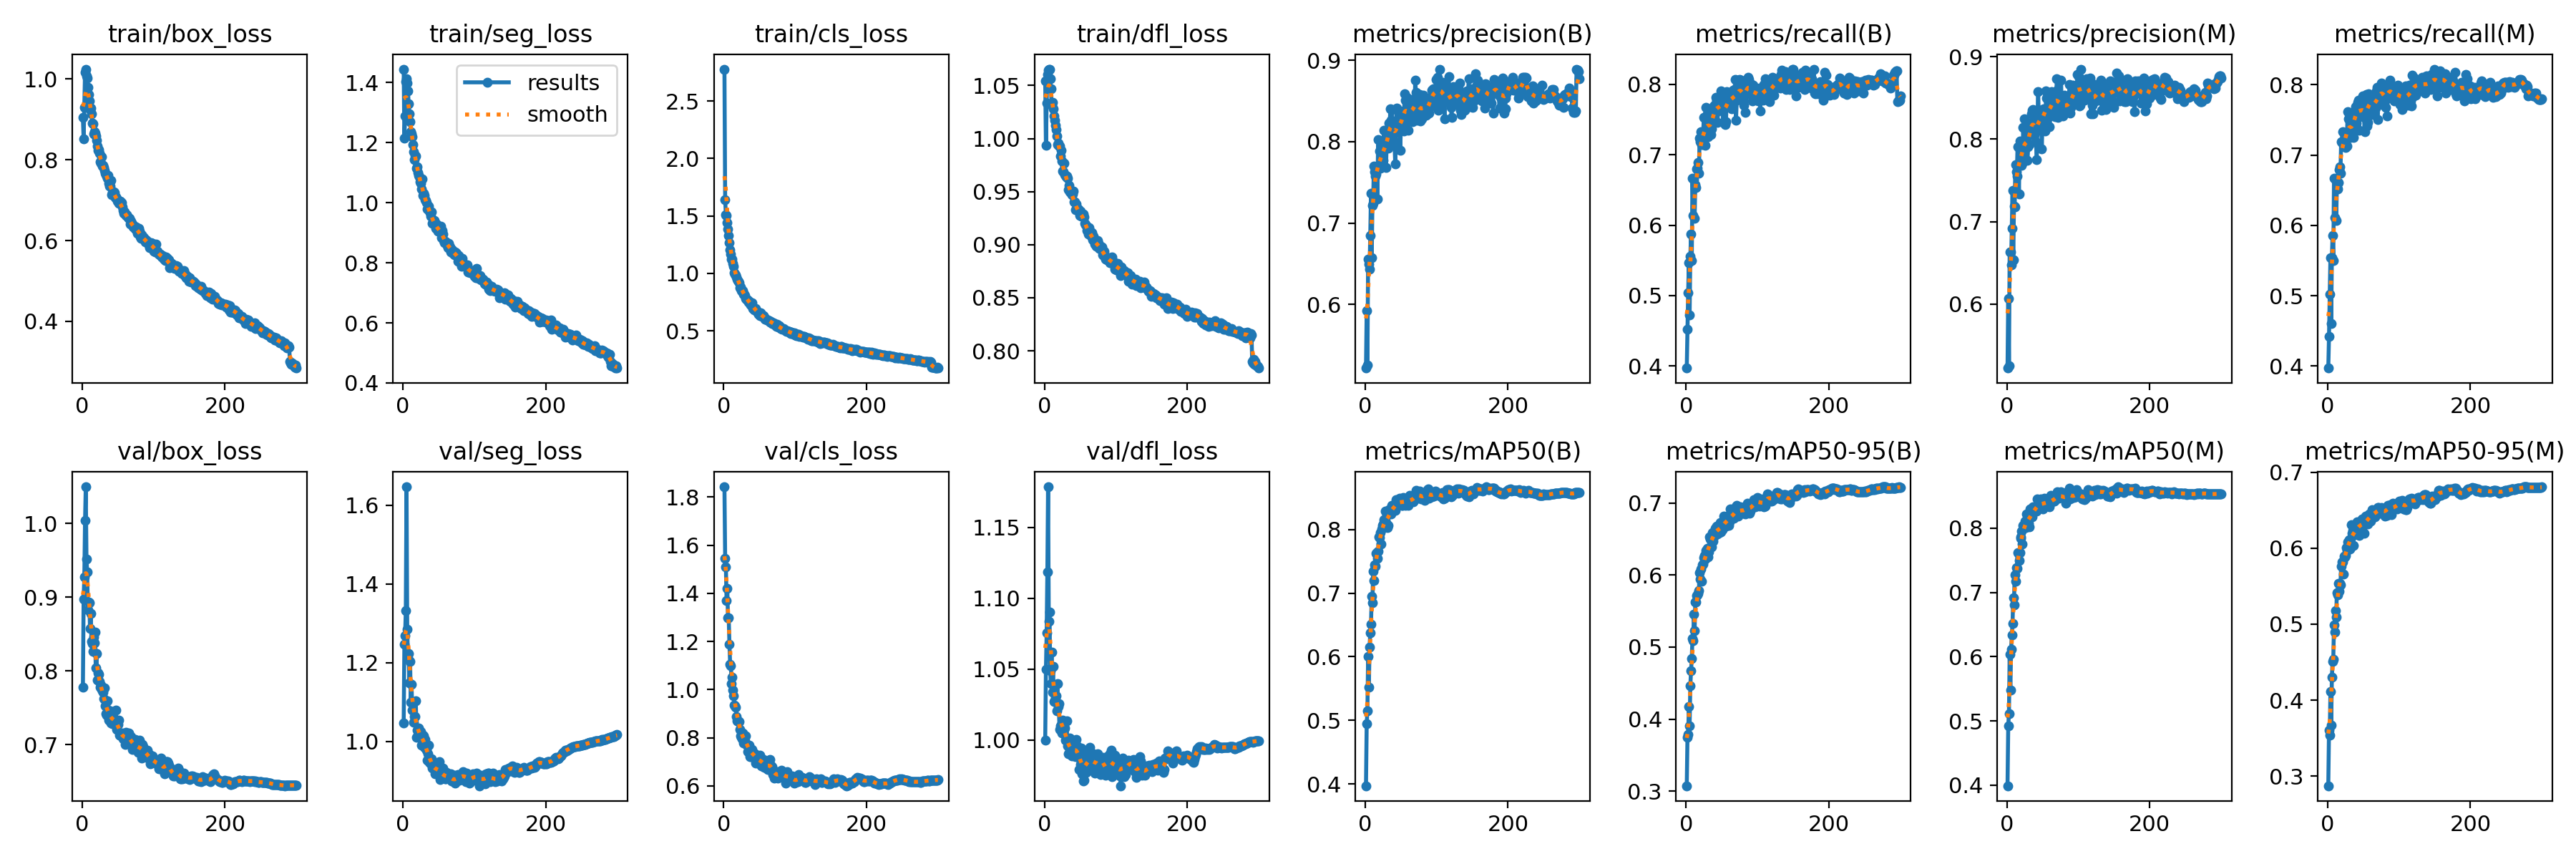

The data file committed next to this chart (first rows):
epoch, train/box_loss, train/seg_loss, train/cls_loss, train/dfl_loss, metrics/precision(B), metrics/recall(B), metrics/mAP50(B), metrics/mAP50-95(B), metrics/precision(M), metrics/recall(M), metrics/mAP50(M), metrics/mAP50-95(M), val/box_loss, val/seg_loss, val/cls_loss, val/dfl_loss, lr/pg0, lr/pg1, lr/pg2
1, 0.9041, 1.445, 2.779, 1.054, 0.522, 0.3971, 0.3973, 0.3073, 0.5223, 0.397, 0.399, 0.2873, 0.7775, 1.047, 1.843, 0.9997, 0.003326, 0.003326, 0.003326
2, 0.8522, 1.216, 1.639, 0.9934, 0.5923, 0.4518, 0.4943, 0.3748, 0.6065, 0.4422, 0.4928, 0.3605, 0.897, 1.246, 1.546, 1.05, 0.006638, 0.006638, 0.006638
3, 0.9304, 1.289, 1.513, 1.033, 0.526, 0.5045, 0.515, 0.3784, 0.5254, 0.5017, 0.5115, 0.3542, 0.9274, 1.268, 1.51, 1.075, 0.009927, 0.009927, 0.009927
4, 1.017, 1.403, 1.507, 1.06, 0.6561, 0.5466, 0.6001, 0.4173, 0.6633, 0.5544, 0.6039, 0.4112, 1.004, 1.331, 1.37, 1.119, 0.009901, 0.009901, 0.009901
5, 1.024, 1.412, 1.444, 1.065, 0.6495, 0.4722, 0.5519, 0.3906, 0.6632, 0.46, 0.5482, 0.3667, 1.05, 1.646, 1.421, 1.179, 0.009901, 0.009901, 0.009901
6, 1.007, 1.398, 1.386, 1.065, 0.6433, 0.5557, 0.6155, 0.4462, 0.6479, 0.5539, 0.6115, 0.4299, 0.9521, 1.285, 1.299, 1.084, 0.009868, 0.009868, 0.009868
7, 1.002, 1.373, 1.328, 1.065, 0.6848, 0.5874, 0.6372, 0.4669, 0.6919, 0.5852, 0.6337, 0.4512, 0.9341, 1.212, 1.298, 1.09, 0.009835, 0.009835, 0.009835
8, 0.9797, 1.328, 1.268, 1.056, 0.7363, 0.5495, 0.6509, 0.4844, 0.738, 0.5501, 0.6515, 0.454, 0.883, 1.223, 1.187, 1.049, 0.009802, 0.009802, 0.009802
9, 0.9609, 1.295, 1.208, 1.047, 0.6575, 0.6671, 0.6947, 0.512, 0.6538, 0.6668, 0.6923, 0.4991, 0.8937, 1.147, 1.105, 1.04, 0.009769, 0.009769, 0.009769
10, 0.9455, 1.27, 1.169, 1.032, 0.7218, 0.6141, 0.6854, 0.5088, 0.7186, 0.611, 0.6804, 0.4895, 0.8923, 1.203, 1.098, 1.062, 0.009736, 0.009736, 0.009736
11, 0.9239, 1.237, 1.124, 1.034, 0.7243, 0.6646, 0.7339, 0.5456, 0.7176, 0.665, 0.7273, 0.5181, 0.8574, 1.1, 1.024, 1.034, 0.009703, 0.009703, 0.009703
12, 0.9284, 1.229, 1.123, 1.028, 0.7696, 0.6101, 0.7202, 0.5229, 0.7687, 0.607, 0.7173, 0.5096, 0.8783, 1.145, 1.052, 1.052, 0.00967, 0.00967, 0.00967
13, 0.9136, 1.22, 1.087, 1.021, 0.7629, 0.6578, 0.7448, 0.5629, 0.7607, 0.6533, 0.7381, 0.5415, 0.8399, 1.08, 0.9983, 1.027, 0.009637, 0.009637, 0.009637
14, 0.8914, 1.194, 1.06, 1.017, 0.7576, 0.653, 0.7417, 0.5622, 0.7553, 0.6518, 0.7373, 0.5387, 0.8372, 1.096, 0.9729, 1.028, 0.009604, 0.009604, 0.009604
15, 0.8889, 1.17, 1.008, 1.012, 0.7605, 0.6803, 0.7623, 0.5721, 0.7903, 0.6611, 0.7621, 0.5538, 0.8269, 1.048, 0.9368, 1.03, 0.009571, 0.009571, 0.009571
16, 0.8648, 1.143, 0.9937, 1.008, 0.7687, 0.681, 0.7638, 0.5726, 0.769, 0.6793, 0.7611, 0.5434, 0.8459, 1.063, 0.9322, 1.031, 0.009538, 0.009538, 0.009538
17, 0.8695, 1.157, 0.9892, 1.003, 0.7296, 0.6892, 0.7546, 0.5742, 0.7338, 0.6835, 0.7496, 0.5539, 0.8384, 1.062, 0.9275, 1.021, 0.009505, 0.009505, 0.009505
18, 0.8655, 1.156, 0.9709, 0.9941, 0.8025, 0.6737, 0.7659, 0.579, 0.7973, 0.6744, 0.7625, 0.5518, 0.8528, 1.103, 0.8888, 1.04, 0.009472, 0.009472, 0.009472
19, 0.8579, 1.114, 0.9505, 0.9956, 0.7711, 0.7238, 0.788, 0.6033, 0.7732, 0.7185, 0.7839, 0.5767, 0.8042, 1.01, 0.8689, 1.024, 0.009439, 0.009439, 0.009439
20, 0.849, 1.119, 0.9349, 0.9928, 0.7881, 0.7186, 0.7867, 0.5948, 0.7835, 0.7183, 0.7864, 0.5815, 0.8232, 1.029, 0.8708, 1.026, 0.009406, 0.009406, 0.009406
21, 0.8334, 1.099, 0.9338, 0.9927, 0.7672, 0.7324, 0.7954, 0.6082, 0.7681, 0.733, 0.795, 0.5815, 0.7875, 1.016, 0.8677, 1.007, 0.009373, 0.009373, 0.009373
22, 0.8225, 1.091, 0.9174, 0.9833, 0.7721, 0.7144, 0.7769, 0.5917, 0.7707, 0.7149, 0.7751, 0.5656, 0.797, 1.034, 0.8661, 1.01, 0.00934, 0.00934, 0.00934
23, 0.8251, 1.085, 0.8778, 0.9889, 0.7991, 0.715, 0.8013, 0.6146, 0.8141, 0.7128, 0.804, 0.5895, 0.7956, 1.015, 0.833, 1.011, 0.009307, 0.009307, 0.009307
24, 0.8162, 1.07, 0.8834, 0.9786, 0.7717, 0.7314, 0.8068, 0.615, 0.7733, 0.7265, 0.8037, 0.5887, 0.786, 1.016, 0.809, 1.005, 0.009274, 0.009274, 0.009274
25, 0.7954, 1.065, 0.8477, 0.9697, 0.7768, 0.7534, 0.8086, 0.6239, 0.825, 0.711, 0.8029, 0.5906, 0.7775, 1.025, 0.8012, 1.014, 0.009241, 0.009241, 0.009241
26, 0.7907, 1.046, 0.8437, 0.9686, 0.8143, 0.7141, 0.8155, 0.627, 0.7975, 0.7217, 0.8115, 0.601, 0.7808, 0.9908, 0.7961, 1.011, 0.009208, 0.009208, 0.009208
27, 0.808, 1.078, 0.848, 0.9769, 0.7952, 0.7136, 0.8039, 0.6221, 0.7977, 0.7128, 0.8015, 0.5968, 0.7754, 1.004, 0.8202, 1.008, 0.009175, 0.009175, 0.009175
28, 0.7848, 1.025, 0.8203, 0.9659, 0.8006, 0.7668, 0.8284, 0.6341, 0.7953, 0.7621, 0.8219, 0.6084, 0.7729, 1.015, 0.7779, 1.008, 0.009142, 0.009142, 0.009142
29, 0.7867, 1.032, 0.8199, 0.9656, 0.7679, 0.7545, 0.8113, 0.6284, 0.7744, 0.7521, 0.8092, 0.6024, 0.7714, 1.014, 0.793, 0.9997, 0.009109, 0.009109, 0.009109
30, 0.7817, 1.024, 0.8073, 0.9639, 0.7978, 0.7577, 0.8217, 0.6376, 0.7905, 0.7583, 0.8184, 0.6115, 0.7624, 0.9853, 0.787, 1.001, 0.009076, 0.009076, 0.009076
31, 0.774, 1.011, 0.7825, 0.9647, 0.8091, 0.7252, 0.803, 0.6257, 0.8126, 0.7266, 0.8078, 0.5988, 0.7765, 1.005, 0.8074, 1.014, 0.009043, 0.009043, 0.009043
32, 0.7668, 1.007, 0.7758, 0.9629, 0.792, 0.7289, 0.8068, 0.632, 0.7936, 0.7247, 0.8024, 0.601, 0.7529, 0.9828, 0.7719, 0.9961, 0.00901, 0.00901, 0.00901
33, 0.7633, 0.9996, 0.7703, 0.9521, 0.8231, 0.7476, 0.8317, 0.6532, 0.8193, 0.751, 0.8305, 0.6305, 0.7419, 0.9766, 0.7682, 0.9902, 0.008977, 0.008977, 0.008977
34, 0.7597, 0.9797, 0.7724, 0.9559, 0.8053, 0.7461, 0.8256, 0.6503, 0.8059, 0.7429, 0.8214, 0.6199, 0.7402, 0.9527, 0.7436, 0.9907, 0.008944, 0.008944, 0.008944
35, 0.7537, 0.9815, 0.748, 0.95, 0.8406, 0.7282, 0.8277, 0.6491, 0.8308, 0.7299, 0.8229, 0.6235, 0.7593, 0.9688, 0.7608, 1.002, 0.008911, 0.008911, 0.008911
36, 0.7622, 0.9897, 0.7586, 0.9504, 0.8261, 0.7366, 0.8243, 0.6395, 0.8348, 0.7253, 0.8173, 0.6035, 0.7473, 0.99, 0.7702, 0.9971, 0.008878, 0.008878, 0.008878
37, 0.7415, 0.9725, 0.7367, 0.9486, 0.8399, 0.7496, 0.8383, 0.659, 0.8356, 0.7464, 0.8332, 0.6235, 0.7337, 0.9474, 0.722, 0.9914, 0.008845, 0.008845, 0.008845
38, 0.7347, 0.9668, 0.7257, 0.9469, 0.8152, 0.765, 0.8336, 0.6475, 0.8115, 0.7615, 0.8276, 0.6181, 0.7433, 0.9518, 0.7222, 0.9886, 0.008812, 0.008812, 0.008812
39, 0.734, 0.9549, 0.7308, 0.9477, 0.8025, 0.769, 0.8322, 0.6537, 0.8057, 0.7692, 0.8292, 0.6268, 0.7462, 0.9425, 0.7353, 0.9983, 0.008779, 0.008779, 0.008779
40, 0.7496, 0.969, 0.7434, 0.9502, 0.8223, 0.7486, 0.8325, 0.6602, 0.8199, 0.7459, 0.8266, 0.621, 0.7292, 0.9549, 0.7519, 0.9919, 0.008746, 0.008746, 0.008746
41, 0.7132, 0.931, 0.6972, 0.9402, 0.7977, 0.7714, 0.8363, 0.6646, 0.7965, 0.7706, 0.8322, 0.6344, 0.7365, 0.9323, 0.7381, 0.9926, 0.008713, 0.008713, 0.008713
42, 0.7192, 0.9354, 0.6937, 0.9404, 0.7726, 0.7815, 0.8304, 0.6588, 0.7754, 0.7753, 0.827, 0.6246, 0.728, 0.9386, 0.721, 0.9901, 0.00868, 0.00868, 0.00868
43, 0.7191, 0.936, 0.6837, 0.933, 0.8252, 0.7774, 0.8465, 0.6679, 0.8272, 0.7781, 0.8454, 0.6337, 0.7383, 0.9355, 0.7257, 0.9882, 0.008647, 0.008647, 0.008647
44, 0.7203, 0.9421, 0.6896, 0.9384, 0.8414, 0.7459, 0.8402, 0.6573, 0.8577, 0.7349, 0.8335, 0.6171, 0.7354, 0.9298, 0.7346, 1.001, 0.008614, 0.008614, 0.008614
45, 0.7187, 0.9277, 0.6933, 0.9328, 0.8111, 0.7623, 0.8402, 0.6624, 0.8107, 0.7633, 0.8379, 0.6317, 0.7316, 0.9181, 0.6958, 0.9961, 0.008581, 0.008581, 0.008581
46, 0.7058, 0.915, 0.677, 0.9325, 0.8247, 0.7662, 0.8412, 0.6679, 0.8236, 0.7644, 0.8374, 0.633, 0.73, 0.9394, 0.7285, 0.9955, 0.008548, 0.008548, 0.008548
47, 0.7081, 0.928, 0.6679, 0.9334, 0.8351, 0.7638, 0.8433, 0.6588, 0.832, 0.7602, 0.8383, 0.6311, 0.7466, 0.928, 0.7155, 0.9926, 0.008515, 0.008515, 0.008515
48, 0.7048, 0.9128, 0.657, 0.9318, 0.8296, 0.7724, 0.8493, 0.673, 0.8353, 0.7634, 0.8456, 0.6387, 0.7204, 0.9249, 0.6947, 0.9791, 0.008482, 0.008482, 0.008482
49, 0.6972, 0.9058, 0.6461, 0.9273, 0.7892, 0.7912, 0.8397, 0.66, 0.788, 0.7844, 0.8333, 0.6292, 0.7295, 0.9221, 0.6979, 0.9921, 0.008449, 0.008449, 0.008449
50, 0.6992, 0.9157, 0.6592, 0.9319, 0.8233, 0.7787, 0.8463, 0.6672, 0.8229, 0.7741, 0.8417, 0.6315, 0.7273, 0.9377, 0.7037, 0.983, 0.008416, 0.008416, 0.008416
51, 0.6919, 0.9066, 0.6319, 0.9266, 0.8281, 0.7617, 0.8378, 0.663, 0.8363, 0.7539, 0.8303, 0.6193, 0.7338, 0.9478, 0.7276, 0.9942, 0.008383, 0.008383, 0.008383
52, 0.6946, 0.9035, 0.6578, 0.9281, 0.8273, 0.7455, 0.8376, 0.6648, 0.8363, 0.7336, 0.833, 0.6326, 0.7131, 0.9022, 0.7127, 0.9764, 0.00835, 0.00835, 0.00835
53, 0.6982, 0.921, 0.6429, 0.9274, 0.838, 0.7711, 0.8501, 0.6824, 0.8356, 0.7681, 0.8473, 0.6425, 0.7133, 0.9306, 0.684, 0.987, 0.008317, 0.008317, 0.008317
54, 0.6934, 0.8833, 0.6268, 0.929, 0.8132, 0.7848, 0.8476, 0.6733, 0.8096, 0.7865, 0.8444, 0.6382, 0.7122, 0.9113, 0.6976, 0.9713, 0.008284, 0.008284, 0.008284
55, 0.6946, 0.9063, 0.6259, 0.9259, 0.8589, 0.7427, 0.843, 0.6727, 0.8584, 0.7414, 0.8396, 0.6345, 0.7139, 0.909, 0.6945, 0.9718, 0.008251, 0.008251, 0.008251
56, 0.6832, 0.8958, 0.6295, 0.9203, 0.8512, 0.7468, 0.8379, 0.6685, 0.8502, 0.7465, 0.8347, 0.6318, 0.7161, 0.9323, 0.71, 0.9872, 0.008218, 0.008218, 0.008218
57, 0.6738, 0.8747, 0.6201, 0.9187, 0.8303, 0.7894, 0.8469, 0.6748, 0.8286, 0.7876, 0.8451, 0.6379, 0.7085, 0.9128, 0.6757, 0.9847, 0.008185, 0.008185, 0.008185
58, 0.6682, 0.8677, 0.5996, 0.9179, 0.8541, 0.7702, 0.848, 0.6822, 0.8516, 0.7674, 0.8421, 0.6451, 0.7107, 0.9084, 0.6807, 0.9775, 0.008152, 0.008152, 0.008152
59, 0.6718, 0.8721, 0.6027, 0.9133, 0.8408, 0.7768, 0.8421, 0.6769, 0.8293, 0.7812, 0.8387, 0.6439, 0.712, 0.9052, 0.6847, 0.9891, 0.008119, 0.008119, 0.008119
60, 0.6649, 0.8696, 0.5995, 0.9148, 0.8139, 0.7841, 0.8381, 0.6693, 0.8147, 0.7812, 0.8329, 0.6353, 0.7007, 0.904, 0.6751, 0.9793, 0.008086, 0.008086, 0.008086
... 240 more rows
